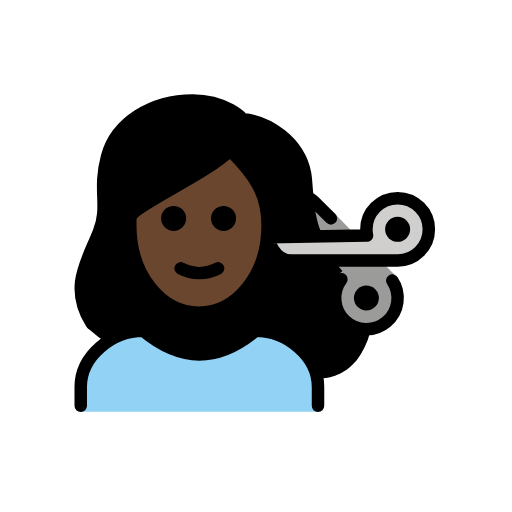
t = 0.00 s
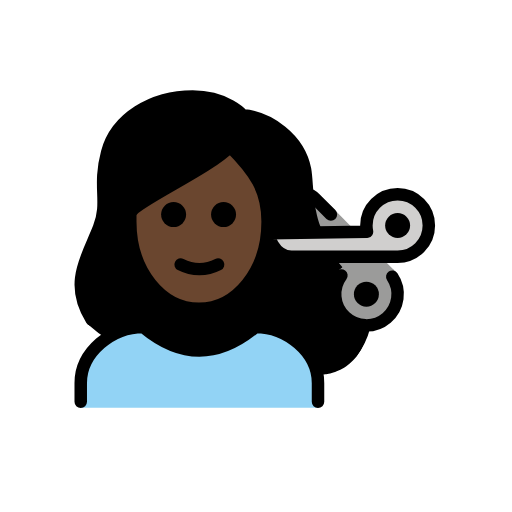
t = 0.79 s
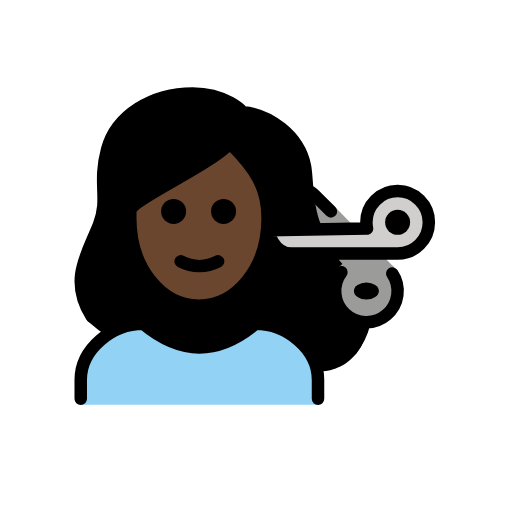
t = 1.43 s
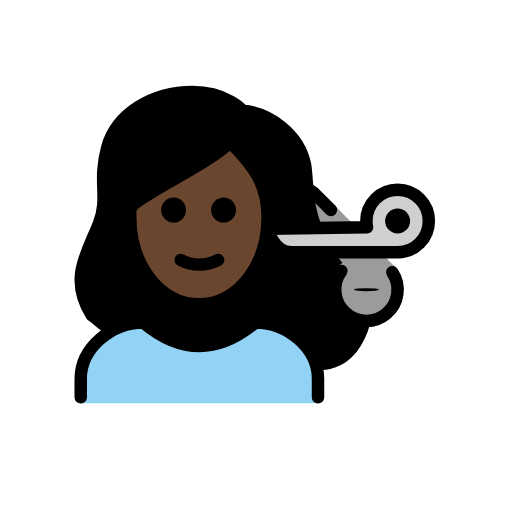
t = 2.10 s
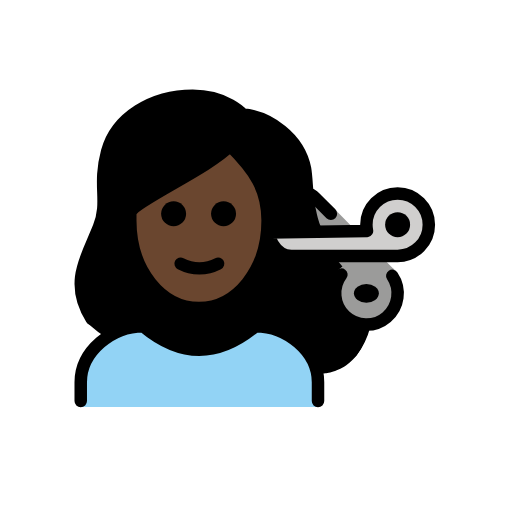
t = 2.85 s
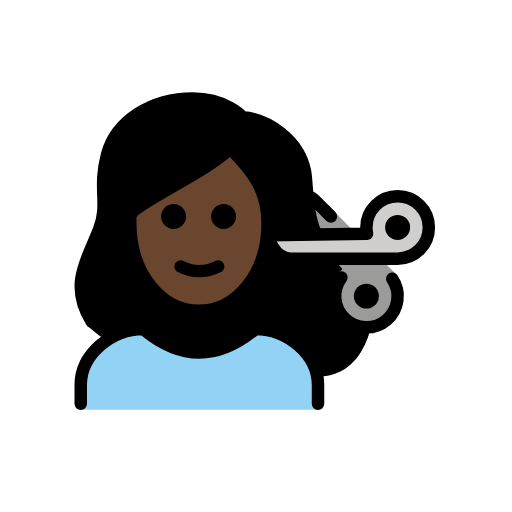
t = 3.41 s

The animated SVG that drew these frames (rendered in a browser with its animation timeline set to each time). Animation: 2 SMIL elements (animateTransform=2); one cycle of 4.20 s, repeats indefinitely.

<?xml version='1.0' encoding='utf-8'?>
<svg xmlns="http://www.w3.org/2000/svg" id="emoji" viewBox="-5 -5 82 82" width="200" height="200" role="img">
  <title>OpenMoji: woman getting haircut: dark skin tone</title><g><g id="color">
    <path fill="#92d3f5" d="M7.9308,60.9413v-3.958c0-4.9941,5.0078-9,10-9q9,7.5,18,0c4.9941,0,10,4.0059,10,9v3.958" />
    <path fill="#9b9b9a" d="M57.8244,39.9335a5.0006,5.0006,0,1,1-8.1446-.2012l-.499-.749.6875-.5625-2.75-3.0625-1.5-3.625-.1943-4.3286,2.5732,1.2036,9.6836,9.875s1.0625.9355,1,1.249" />
    <path fill="#d0cfce" d="M53.6808,31.7333a5.0351,5.0351,0,0,0,.1006,1l-15.8506.25s.75,3.75,3.75,3.75h17a5,5,0,1,0-5-5Z" />
  </g>
  <g id="skin">
    <path fill="#6a462f" d="M15.8673,30.9834c.6284,8.978,4.9365,14,11,14,5.9365,0,11.0635-5,11.0635-14a12.1332,12.1332,0,0,0-1-5A49.876,49.876,0,0,0,31.862,19.08a125.5714,125.5714,0,0,1-15.47,10.111C15.91,30.0719,15.557,26.55,15.8673,30.9834Z" />
  </g>
  <g id="hair">
    <path fill="#000000" d="M51.2824,47.1215c-2.7869.5105-2.1016-8.1382-2.1016-8.1382l.6875-.5625-1.4345-1.672a29.2959,29.2959,0,0,0-6.3235-.3276c-3.1782.2293-3.5059-3.342-3.5059-3.342l6.5857-.36c-1.4726-3.27-1.0107-3.9218-1.3359-9.953.0272-3.6929-6.876-8.4006-10.5567-8.7091a1.0011,1.0011,0,0,1-.6884-.3434c-.0928-.1-2.4082-2.6546-7.2432-2.6546-6.2,0-11.4413,3.3817-12.7429,8.226a18.518,18.518,0,0,0-.5646,6.1758,13.3169,13.3169,0,0,1-.7607,5.9608,6.8,6.8,0,0,1-1.1193,2.0879c-3.7725,4.42-.9746,14.3029-1.167,14.01a24.0576,24.0576,0,0,0,3.6332,2.7193,10.4637,10.4637,0,0,1,5.361-2.09c6.2089,5.0127,12.4951,5.0127,18.7,0a8.343,8.343,0,0,1,4.2088,1.5136s4.6954,3.0582,5.6024,5.93c0,0,5.776.1631,7.4069-7.0171ZM27.6039,45.08C15.9236,45.6,15.88,29.9794,15.88,29.9794c1.369-2.4295,16.1514-10.2868,16.1514-10.2868a14.5083,14.5083,0,0,1,5.56,8.2907S39.2841,44.56,27.6039,45.08Z" />
  </g>
  <g id="line">
    <circle cx="58.6808" cy="31.7333" r="2" />
    <path fill="none" stroke="#000" stroke-linecap="round" stroke-linejoin="round" stroke-width="2" d="M7.9308,59.9833v-3c0-4.9941,5.0078-9,10-9q9,7.5,18,0c4.9941,0,10,4.0059,10,9v3" />
    <path d="M32.8038,29.9833a2,2,0,1,1-2-2,2,2,0,0,1,2,2" />
    <path d="M24.8038,29.9833a2,2,0,1,1-2-2,2,2,0,0,1,2,2" />
    <path fill="none" stroke="#000" stroke-linecap="round" stroke-linejoin="round" stroke-width="2" d="M23.9308,37.9833a6.5535,6.5535,0,0,0,6,0" />
    <path fill="none" stroke="#000" stroke-linecap="round" stroke-linejoin="round" stroke-width="2" d="M53.6808,31.7333a5.0351,5.0351,0,0,0,.1006,1l-15.8506.25s.75,3.75,3.75,3.75h17a5,5,0,1,0-5-5Z" />
    <path fill="none" stroke="#000" stroke-linecap="round" stroke-linejoin="round" stroke-width="2" d="M57.8244,39.9335a5.0006,5.0006,0,1,1-8.1446-.2012" />
    <path fill="none" stroke="#000" stroke-linecap="round" stroke-linejoin="round" stroke-width="2" d="M44.4093,26.7235a3.0643,3.0643,0,0,1,.749.4434,3.2181,3.2181,0,0,1,.2657.2378l2.5732,2.5747" />
    <g transform="translate(53.6809 42.7327)"><g><g transform="translate(-53.6809 -42.7327)"><circle cx="53.6809" cy="42.7327" r="1.9995" />
    </g><animateTransform attributeName="transform" type="scale" values="1 1;1 1;1 .12;1 1;1 1" dur="4.2s" repeatCount="indefinite" /></g></g><path fill="none" stroke="#000" stroke-linecap="round" stroke-linejoin="round" stroke-width="2" d="M9.6823,46.8046c-3.7227-5.8565-.628-10.08,1.18-14.7246,1.6357-4.2-.209-6.4512,1.291-12.0342,1.4795-5.5,7.2773-8.9658,13.709-8.9658,5.4,0,8,3,8,3,4.1689.374,9.0277,3.7029,9.9921,8.6858.4,2.2352.1331,6.1765,1.57,9.5969" />
    <path fill="none" stroke="#000" stroke-linejoin="round" stroke-width="2" d="M15.862,31.08c0,8,5,14,11,14s11-6,11-14c0-5-2-8-6-12-4,4-16,9-16,11Z" />
    <path fill="none" stroke="#000" stroke-linecap="round" stroke-linejoin="round" stroke-width="2" d="M53.3035,47.9833a11.5815,11.5815,0,0,1-2.0211,4.1294" />
  </g>
<animateTransform attributeName="transform" type="translate" values="0 0;0 -1.5;0 0" dur="3.8s" repeatCount="indefinite" /></g></svg>
